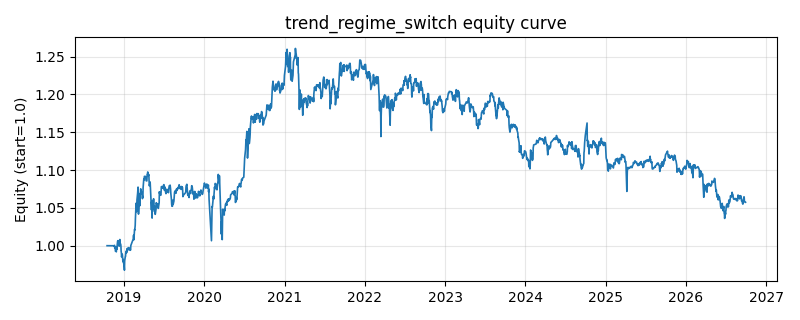

The table this chart was drawn from, first rows:
date, equity
2018-10-16, 1.0
2018-10-17, 1.0
2018-10-18, 1.0
2018-10-19, 1.0
2018-10-22, 1.0
2018-10-23, 1.0
2018-10-24, 1.0
2018-10-25, 1.0
2018-10-26, 1.0
2018-10-29, 1.0
2018-10-30, 1.0
2018-10-31, 1.0
2018-11-01, 1.0
2018-11-02, 1.0
2018-11-05, 1.0
2018-11-06, 1.0
2018-11-07, 1.0
2018-11-08, 1.0
2018-11-09, 1.0
2018-11-12, 1.0
2018-11-13, 1.0
2018-11-14, 1.0
2018-11-15, 0.9999
2018-11-16, 0.9995
2018-11-19, 1
2018-11-20, 0.9967
2018-11-21, 0.9985
2018-11-22, 0.9976
2018-11-23, 0.9927
2018-11-26, 0.9929
2018-11-27, 0.9919
2018-11-28, 0.9985
2018-11-29, 0.995
2018-11-30, 0.9982
2018-12-03, 1.006
2018-12-04, 1.006
2018-12-05, 1.007
2018-12-06, 1.003
2018-12-07, 1.003
2018-12-10, 0.9993
2018-12-11, 1.001
2018-12-12, 1.003
2018-12-13, 1.008
2018-12-14, 1.004
2018-12-17, 1.002
2018-12-18, 0.9994
2018-12-19, 0.9924
2018-12-20, 0.9907
2018-12-21, 0.9852
2018-12-24, 0.9889
2018-12-25, 0.987
2018-12-26, 0.9829
2018-12-27, 0.9788
2018-12-28, 0.9819
2019-01-02, 0.9719
2019-01-03, 0.9676
2019-01-04, 0.98
2019-01-07, 0.9855
2019-01-08, 0.9859
2019-01-09, 0.9906
... 1,873 more rows
